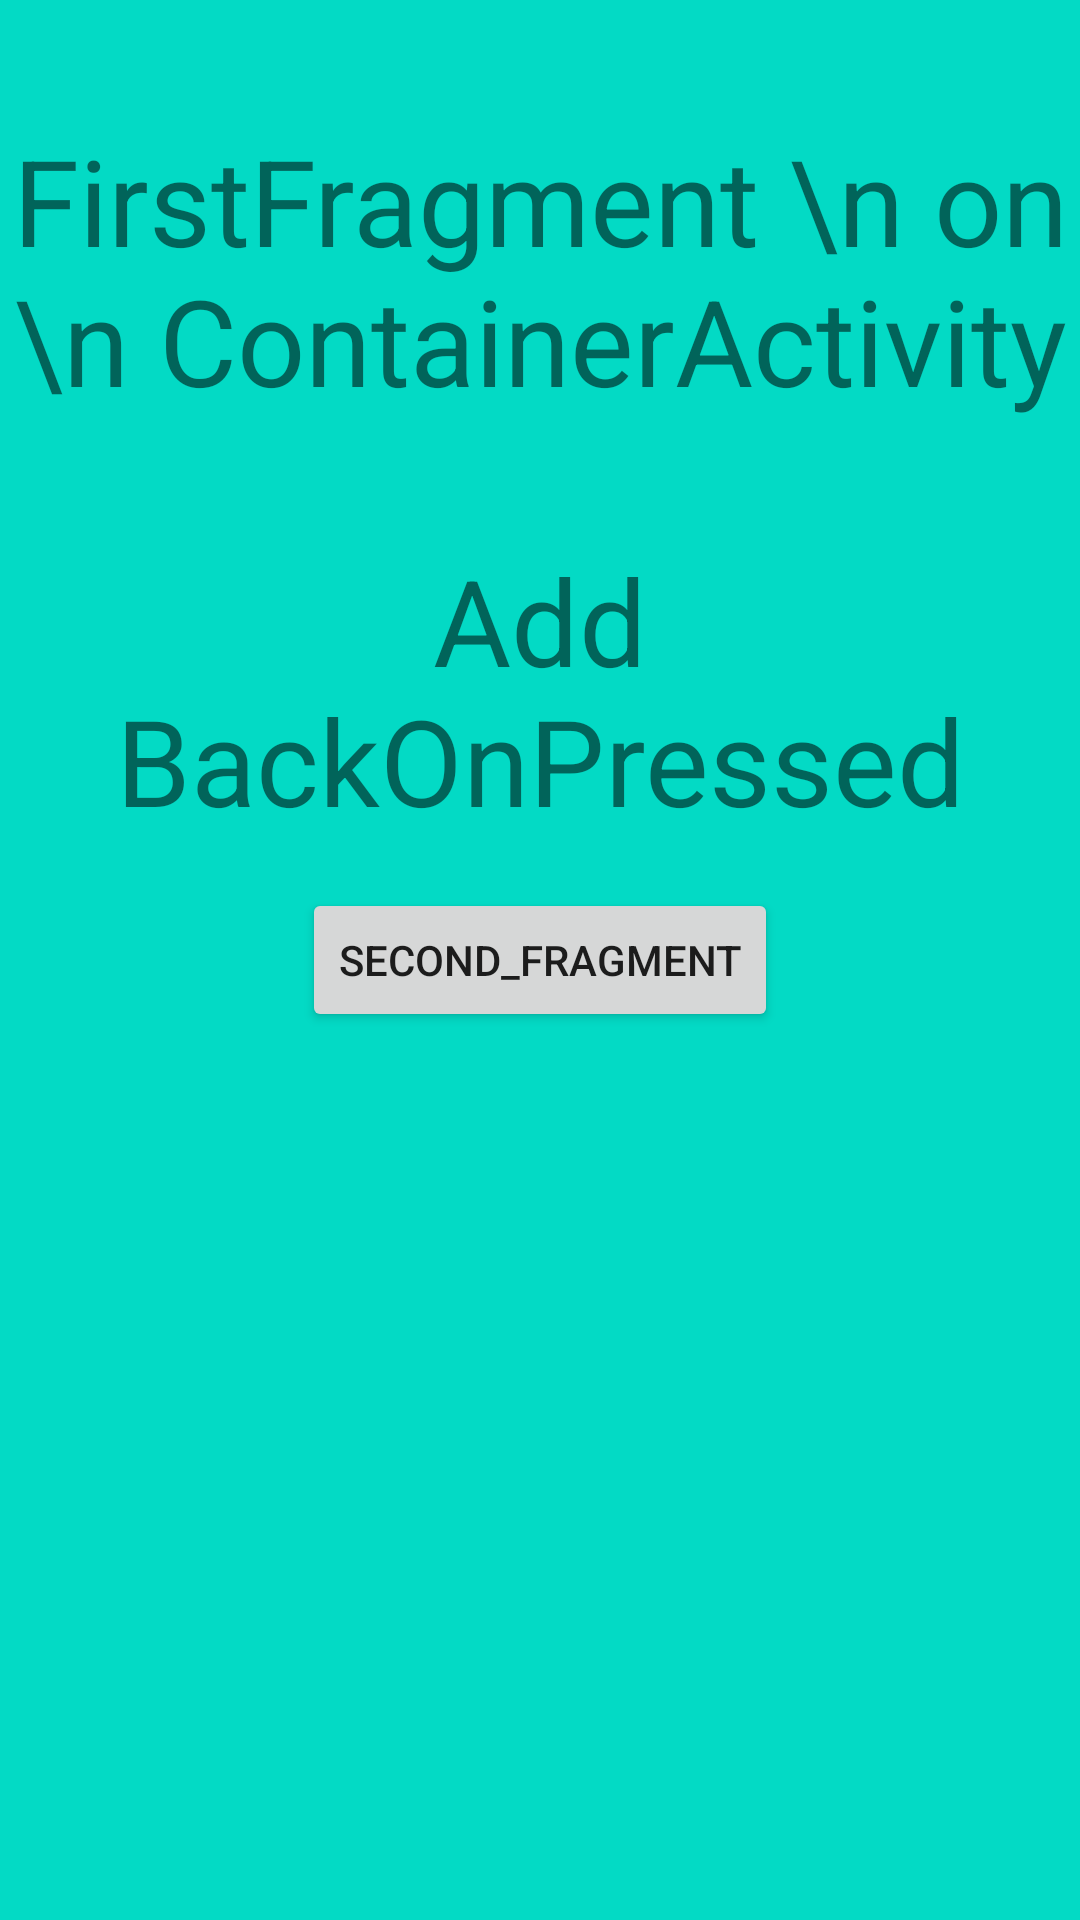

Produce the Android XML layout that renders to this screen, including the resource entries it uses.
<!-- AndroidManifest.xml: application theme Theme.AppCompat.Light.NoActionBar -->
<!-- res/layout/fragment_first.xml -->
<?xml version="1.0" encoding="utf-8"?>
<androidx.constraintlayout.widget.ConstraintLayout xmlns:android="http://schemas.android.com/apk/res/android"
    xmlns:app="http://schemas.android.com/apk/res-auto"
    android:id="@+id/root"
    android:layout_width="match_parent"
    android:layout_height="match_parent"
    android:background="@color/teal_200">

    <TextView
        android:id="@+id/text"
        android:layout_width="wrap_content"
        android:layout_height="wrap_content"
        android:layout_marginTop="40dp"
        android:text="FirstFragment \n on \n ContainerActivity"
        android:textSize="40sp"
        android:textAlignment="center"
        app:layout_constraintEnd_toEndOf="parent"
        app:layout_constraintStart_toStartOf="parent"
        app:layout_constraintTop_toTopOf="parent" />

    <TextView
        android:id="@+id/text2"
        android:layout_width="wrap_content"
        android:layout_height="wrap_content"
        android:layout_marginTop="40dp"
        android:text="Add BackOnPressed"
        android:textSize="40sp"
        android:textAlignment="center"
        app:layout_constraintEnd_toEndOf="parent"
        app:layout_constraintStart_toStartOf="parent"
        app:layout_constraintTop_toBottomOf="@+id/text" />

    <Button
        android:id="@+id/button"
        android:layout_width="wrap_content"
        android:layout_height="wrap_content"
        android:text="Second_Fragment"
        app:layout_constraintBottom_toBottomOf="parent"
        app:layout_constraintEnd_toEndOf="parent"
        app:layout_constraintStart_toStartOf="parent"
        app:layout_constraintTop_toTopOf="parent" />

</androidx.constraintlayout.widget.ConstraintLayout>
<!-- resources referenced by this layout -->
<resources>

  <!-- not gathered from this repository: default colours our renderer supplied (Android Studio template values) -->
  <color name="teal_200">#FF03DAC5</color>
</resources>
